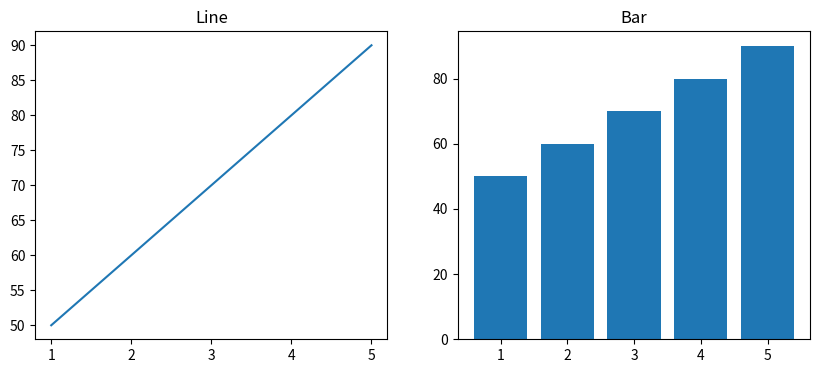

The script that saved this image:
import matplotlib.pyplot as plt
hours = [1,2,3,4,5]
marks = [50,60,70,80,90]
plt.figure(figsize=(10,4))

plt.subplot(1,2,1)

plt.plot(hours, marks)

plt.title("Line")

plt.subplot(1,2,2)

plt.bar(hours, marks)

plt.title("Bar")

plt.show()
